Run: headless pygame with SDL's dummy video driver; simulated clock (each Clock.tick advances the game by its frame time, no real sleeping); random seed 0; keys injected as events and as key.get_pressed() state; no mouse input.
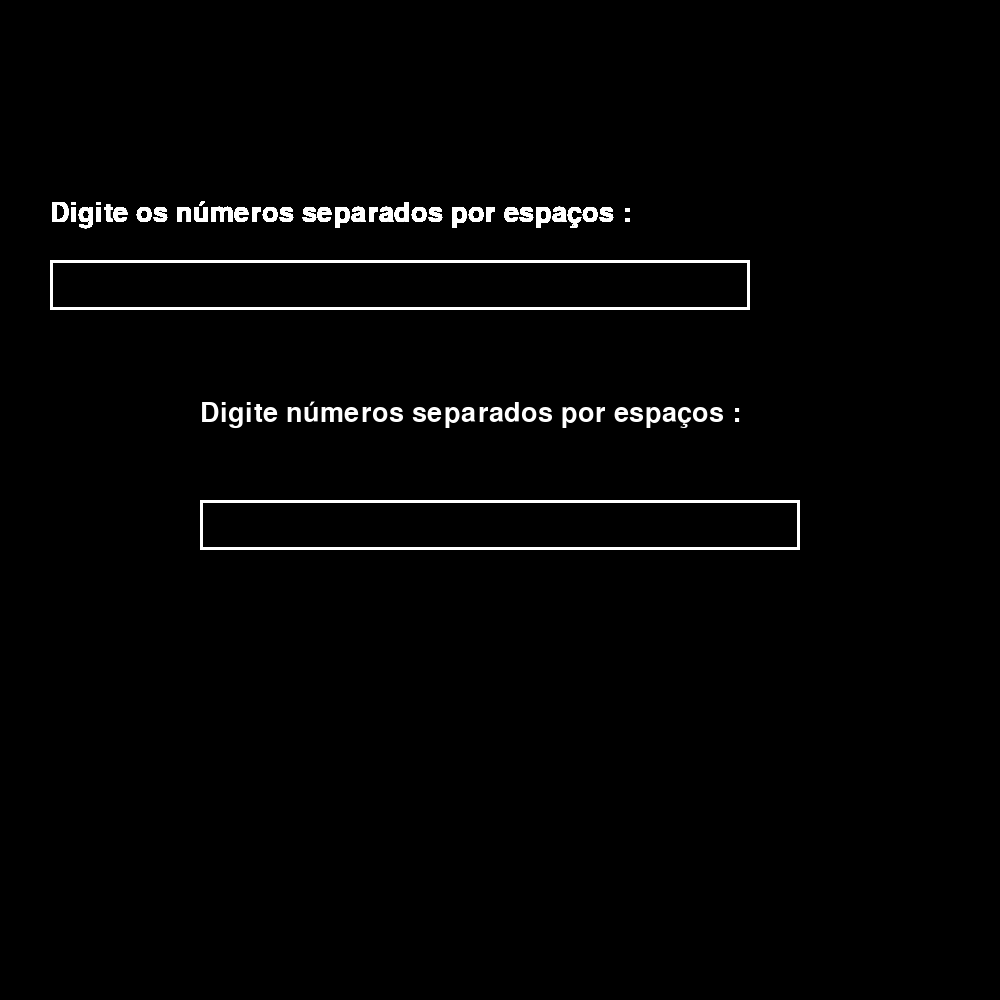
Frame 1 of 4 · flips 1–60 · no input
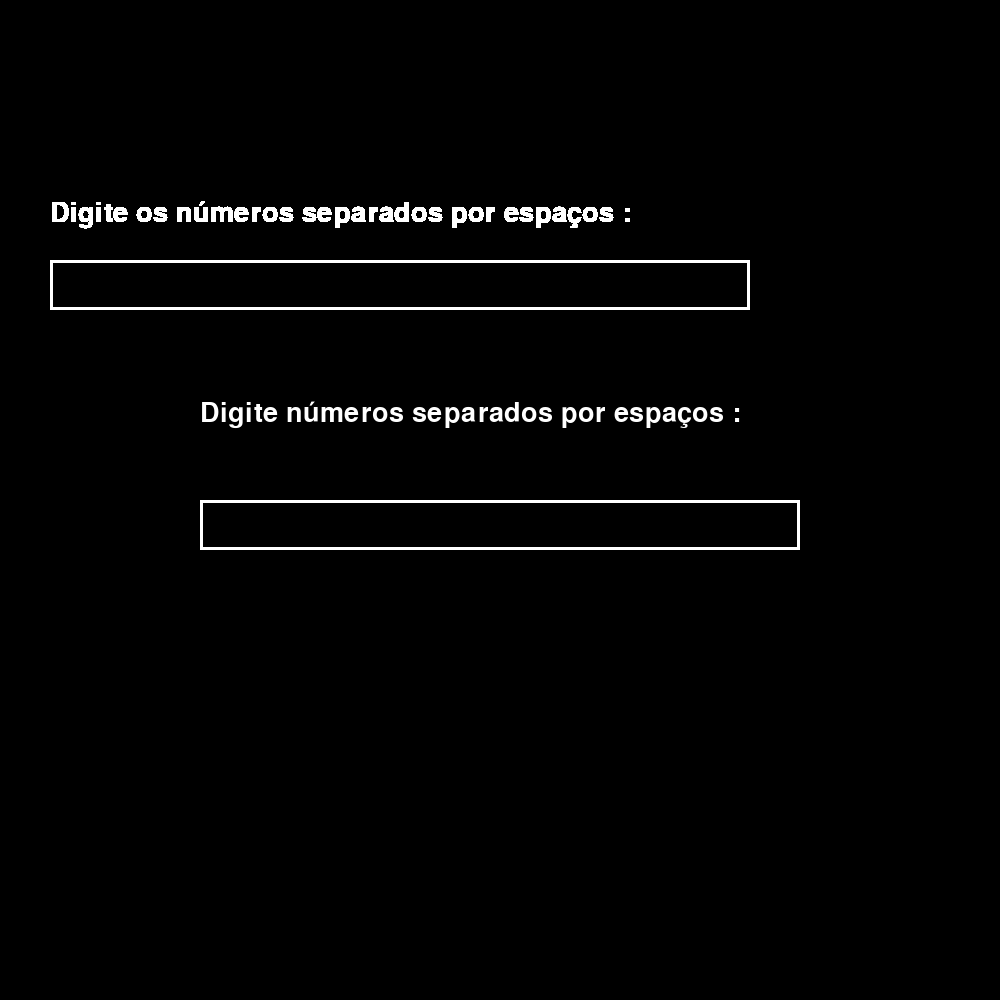
Frame 2 of 4 · flips 61–180 · tapped SPACE, RETURN · held RIGHT (→), D
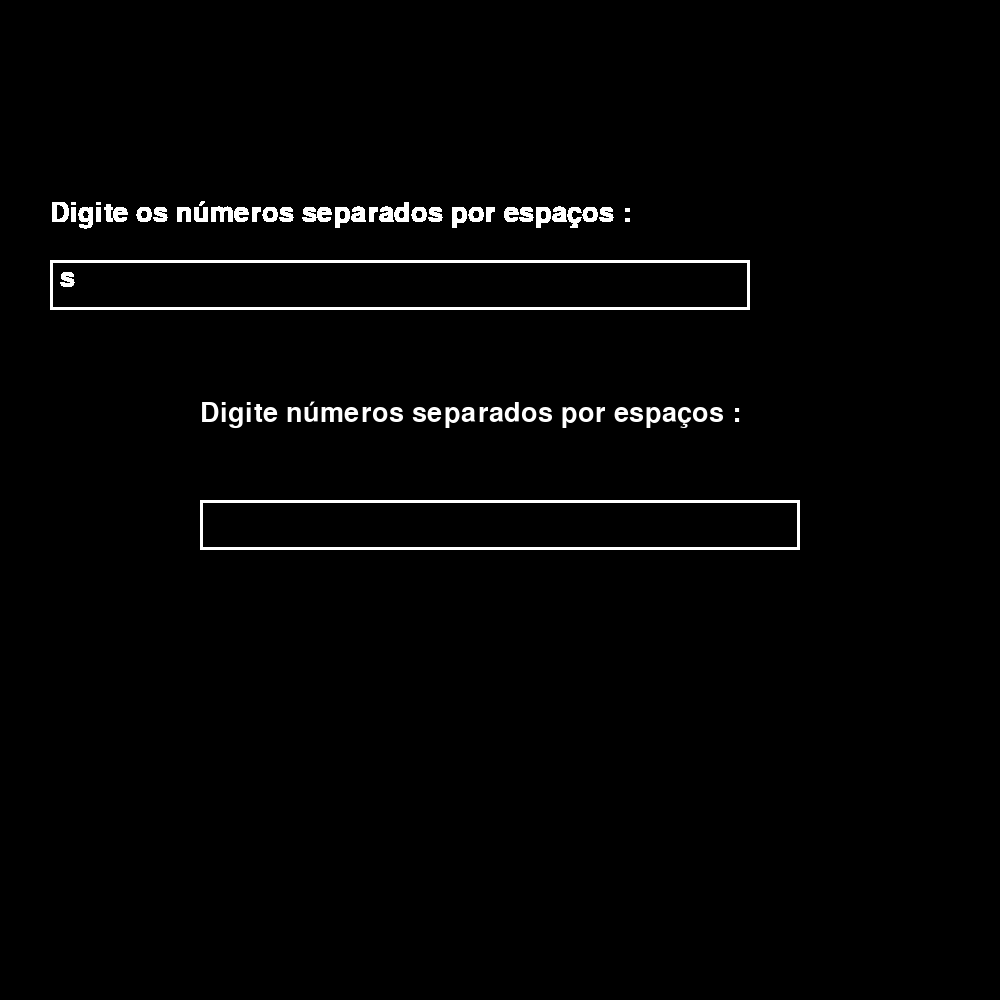
Frame 3 of 4 · flips 181–300 · held DOWN (↓), S
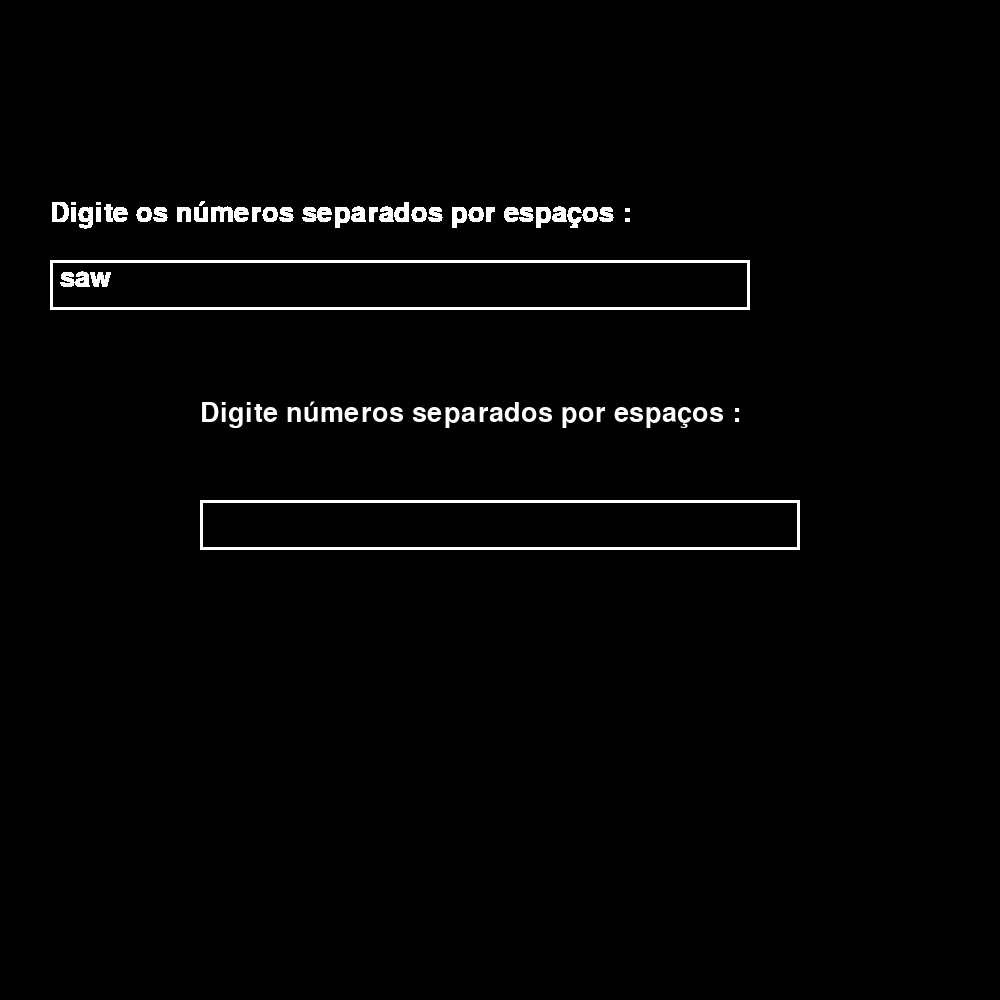
Frame 4 of 4 · flips 301–420 · held LEFT (←), A, UP (↑), W

The pygame program that drew these frames:

import pygame, sys
from pygame.locals import QUIT
from random import randint

# Funcoes Gerais
def eixos (screen):
    screen_h = screen.get_height()
    pygame.draw.line(screen, ("white"), (75, screen_h - 80), (575, screen_h - 80), 2)
    pygame.draw.line(screen, ("white"), (75, screen_h - 80), (75, 20), 2)

    police = pygame.font.Font(None, 25)

    for i in range(num_cat):
        x = 100 + i * 50
        pygame.draw.line(screen, ("white"), (x, screen_h - 85), (x, screen_h - 75), 2)
        text = police.render(f"{num_min + i * tam_cat:.1f}", True, ("white"))
        screen.blit(text, (x - 5, screen_h - 70))
    for i in range(21):
        y = screen_h - 80 - i * 20
        pygame.draw.line(screen, ("white"), (70, y), (80, y), 2)
        text1 = police.render(str(i), True, ("white"))
        screen.blit(text1, (50, y - 5))

num_cat = 5

def random_color():
    return (randint(0, 255), randint(0, 255), randint(0, 255))
cores = [random_color() for i in range(num_cat)]

#aqui o programa cria uma caixa para excrever os numeros ecolhidos pelo utilisator
texte =""
#esa variavel permite saber se o programa mostra a caixa para os numeros ou o histograma
pantalha_histograma = False
def desenhar_caixa(screen):
    screen.blit(police.render("Digite os números separados por espaços :", True, "white"), (50, 200))
    pygame.draw.rect(screen, "white", (50, 260, 700, 50), 3)
    screen.blit(police.render(texte, True, "white"), (60, 265))

#esa parte permite verificar se as informaoes entradas sao numeros
def digit_numeros(numeros):
    if len(numeros) == 0:
        return False
    for a in numeros:
        if not a.isnumeric():
            return False
    return True


def contabiliza_totais(nums, lista_total):
    for i in range(len(nums)):
        if nums[i] == num_max:
            lista_total[-1] += 1
            continue
        for i_cat in range(num_cat):
            lim_inf = num_min + i_cat * tam_cat
            lim_sup = lim_inf + tam_cat
            if lim_inf <= nums[i] < lim_sup:
                lista_total[i_cat] += 1
                break
    return lista_total

def draw1(screen):
    screen_h = screen.get_height()
    for i in range(len(lista_total)):
        x = 100 + i * 50
        h = 20 * lista_total[i]
        pygame.draw.rect(screen, cores[i], (x, screen_h - h - 80, 25, h))



pygame.init()
screen = pygame.display.set_mode((1000, 1000))
pygame.display.set_caption('Os melhores histogramas!')

police = pygame.font.SysFont("Arial", 40)
#mostra ao utilisador que fazer
screen.blit(police.render("Digite números separados por espaços :", True, "White"), (200,400))
pygame.draw.rect(screen, "white", (200, 500, 600, 50), 3)

#usei a mesma estructura daquela usada para a atividade 8 (login/email)
while True:
    for event in pygame.event.get():
        if event.type == QUIT:
            pygame.quit()
            sys.exit()
        elif event.type == pygame.KEYDOWN:
            if event.key == pygame.K_BACKSPACE:
                texte = texte[:-1]
            elif event.key == pygame.K_RETURN:
                #aqui separo os numeros
                nums = texte.split()
                #aqui e a introducao das variaveis
                if digit_numeros(nums):
                    nums = [int(x) for x in nums]
                    num_min = min(nums)
                    num_max = max(nums)
                    tam_cat = (num_max - num_min) / num_cat
                    lista_total = [0] * num_cat
                    contabiliza_totais(nums, lista_total)
                    pantalha_histograma = True
                else:
                    texte = ""
            else:
                texte += event.unicode
    #uma vez que o utilisator escolheu o seus numeros, podemos mostrar a pantlha do histograma
    if pantalha_histograma == True:
        eixos(screen)
        draw1(screen)
    else :
        desenhar_caixa(screen)
    pygame.display.update()
